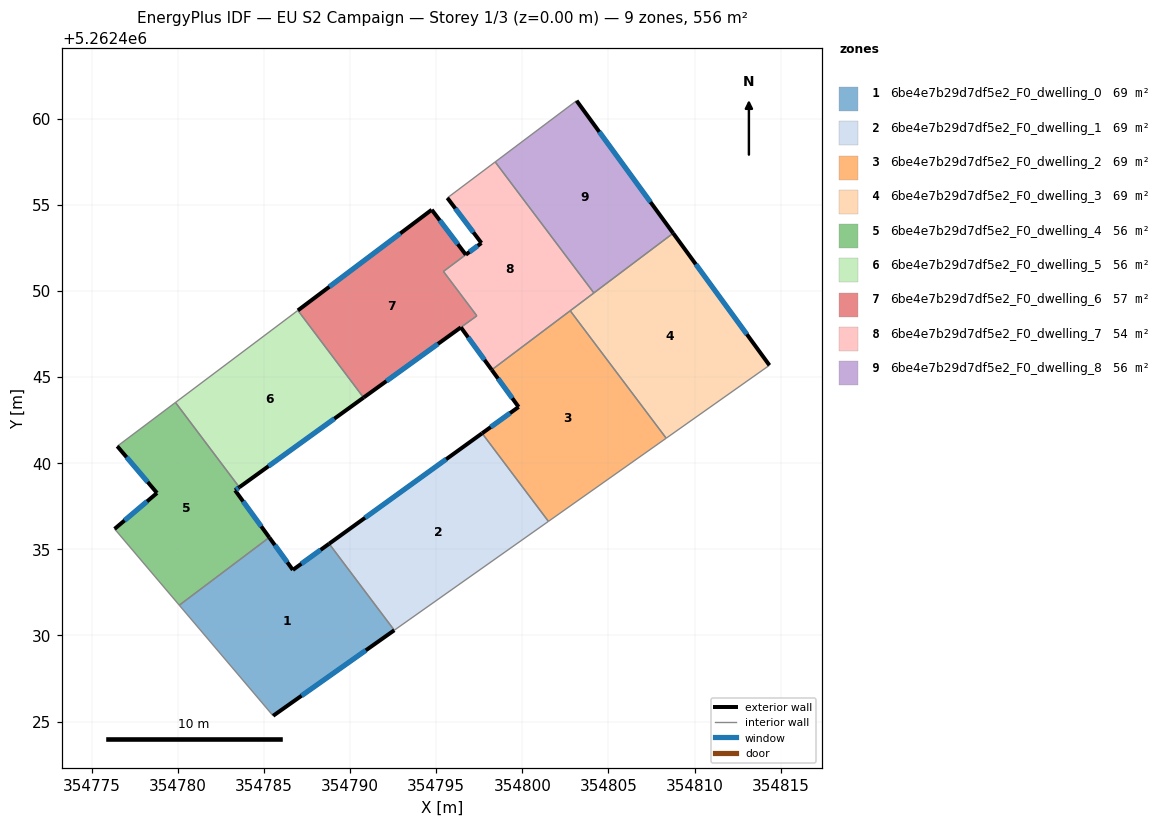
=== STOREY PLAN SPEC (per zone: floor XY polygon, exterior-wall plan segments, windows/doors) ===
zone 1: 6be4e7b29d7df5e2_F0_dwelling_0  (69.4 m²)
  floor: (354788.79, 5262435.32) (354792.57, 5262430.30) (354785.54, 5262425.33) (354780.09, 5262431.75) (354785.32, 5262435.69) (354786.68, 5262433.80)
  exterior wall: (354785.54, 5262425.33) – (354792.57, 5262430.30)  [8.6 m]
    window: (354787.19, 5262426.50) – (354790.92, 5262429.14)  [7.3 m²]
  exterior wall: (354786.68, 5262433.80) – (354785.32, 5262435.69)  [2.3 m]
    window: (354786.36, 5262434.25) – (354785.64, 5262435.25)  [2.0 m²]
  exterior wall: (354788.79, 5262435.32) – (354786.68, 5262433.80)  [2.6 m]
    window: (354788.30, 5262434.97) – (354787.18, 5262434.16)  [2.2 m²]
  interior walls: 3
zone 2: 6be4e7b29d7df5e2_F0_dwelling_1  (69.4 m²)
  floor: (354797.67, 5262441.73) (354801.52, 5262436.62) (354792.57, 5262430.30) (354788.79, 5262435.32)
  exterior wall: (354797.67, 5262441.73) – (354788.79, 5262435.32)  [11.0 m]
    window: (354795.58, 5262440.23) – (354790.88, 5262436.83)  [9.2 m²]
  interior walls: 3
zone 3: 6be4e7b29d7df5e2_F0_dwelling_2  (69.4 m²)
  floor: (354802.78, 5262448.85) (354808.35, 5262441.45) (354801.52, 5262436.62) (354797.67, 5262441.73) (354799.79, 5262443.26) (354798.23, 5262445.42)
  exterior wall: (354799.79, 5262443.26) – (354797.67, 5262441.73)  [2.6 m]
    window: (354799.29, 5262442.90) – (354798.17, 5262442.09)  [2.2 m²]
  exterior wall: (354798.23, 5262445.42) – (354799.79, 5262443.26)  [2.7 m]
    window: (354798.59, 5262444.91) – (354799.42, 5262443.77)  [2.2 m²]
  interior walls: 4
zone 4: 6be4e7b29d7df5e2_F0_dwelling_3  (69.4 m²)
  floor: (354808.76, 5262453.35) (354814.35, 5262445.68) (354808.35, 5262441.45) (354802.78, 5262448.85)
  exterior wall: (354814.35, 5262445.68) – (354808.76, 5262453.35)  [9.5 m]
    window: (354813.04, 5262447.48) – (354810.07, 5262451.55)  [8.0 m²]
  interior walls: 4
zone 5: 6be4e7b29d7df5e2_F0_dwelling_4  (55.6 m²)
  floor: (354783.58, 5262438.60) (354783.33, 5262438.42) (354785.32, 5262435.69) (354780.09, 5262431.75) (354776.34, 5262436.18) (354778.80, 5262438.27) (354776.49, 5262440.98) (354779.87, 5262443.52)
  exterior wall: (354783.33, 5262438.42) – (354783.58, 5262438.60)  [0.3 m]
    window: (354783.39, 5262438.46) – (354783.52, 5262438.56)  [0.3 m²]
  exterior wall: (354785.32, 5262435.69) – (354783.33, 5262438.42)  [3.4 m]
    window: (354784.85, 5262436.33) – (354783.80, 5262437.78)  [2.9 m²]
  exterior wall: (354778.80, 5262438.27) – (354776.34, 5262436.18)  [3.2 m]
    window: (354778.22, 5262437.78) – (354776.91, 5262436.67)  [2.7 m²]
  exterior wall: (354776.49, 5262440.98) – (354778.80, 5262438.27)  [3.6 m]
    window: (354777.03, 5262440.35) – (354778.26, 5262438.91)  [3.0 m²]
  interior walls: 4
zone 6: 6be4e7b29d7df5e2_F0_dwelling_5  (55.6 m²)
  floor: (354786.98, 5262448.87) (354790.79, 5262443.80) (354783.58, 5262438.60) (354779.87, 5262443.52)
  exterior wall: (354783.58, 5262438.60) – (354790.79, 5262443.80)  [8.9 m]
    window: (354785.27, 5262439.82) – (354789.10, 5262442.58)  [7.5 m²]
  interior walls: 3
zone 7: 6be4e7b29d7df5e2_F0_dwelling_6  (57.3 m²)
  floor: (354794.75, 5262454.71) (354796.72, 5262452.10) (354795.42, 5262451.13) (354797.36, 5262448.55) (354790.79, 5262443.80) (354786.98, 5262448.87)
  exterior wall: (354790.79, 5262443.80) – (354796.43, 5262447.88)  [7.0 m]
    window: (354792.11, 5262444.76) – (354795.11, 5262446.92)  [5.9 m²]
  exterior wall: (354794.75, 5262454.71) – (354786.98, 5262448.87)  [9.7 m]
    window: (354792.92, 5262453.34) – (354788.80, 5262450.24)  [8.2 m²]
  exterior wall: (354796.72, 5262452.10) – (354794.75, 5262454.71)  [3.3 m]
    window: (354796.26, 5262452.71) – (354795.21, 5262454.10)  [2.8 m²]
  interior walls: 4
zone 8: 6be4e7b29d7df5e2_F0_dwelling_7  (53.8 m²)
  floor: (354798.43, 5262457.49) (354804.16, 5262449.88) (354798.23, 5262445.42) (354796.44, 5262447.88) (354797.36, 5262448.55) (354795.43, 5262451.12) (354796.72, 5262452.10) (354797.63, 5262452.78) (354795.65, 5262455.40)
  exterior wall: (354797.63, 5262452.78) – (354796.72, 5262452.10)  [1.1 m]
    window: (354797.42, 5262452.62) – (354796.94, 5262452.26)  [1.0 m²]
  exterior wall: (354795.65, 5262455.40) – (354797.63, 5262452.78)  [3.3 m]
    window: (354796.12, 5262454.78) – (354797.16, 5262453.39)  [2.8 m²]
  exterior wall: (354796.44, 5262447.88) – (354798.23, 5262445.42)  [3.0 m]
    window: (354796.86, 5262447.30) – (354797.81, 5262445.99)  [2.6 m²]
  interior walls: 7
zone 9: 6be4e7b29d7df5e2_F0_dwelling_8  (55.6 m²)
  floor: (354803.15, 5262461.04) (354808.76, 5262453.35) (354804.16, 5262449.88) (354798.43, 5262457.49)
  exterior wall: (354808.76, 5262453.35) – (354803.15, 5262461.04)  [9.5 m]
    window: (354807.44, 5262455.15) – (354804.47, 5262459.23)  [8.0 m²]
  interior walls: 3

=== DERIVED (storey summary) ===
Building: EU S2 Campaign
Storey: 1 of 3  (floor level z = 0.00 m)
Storey gross floor area: 555.6 m²
Zones on this storey: 9
  - 6be4e7b29d7df5e2_F0_dwelling_0: floor 69.4 m²; exterior wall 13.5 m (40.6 m²); 3 window(s) 11.4 m²; WWR 28.1%
  - 6be4e7b29d7df5e2_F0_dwelling_1: floor 69.4 m²; exterior wall 11.0 m (32.9 m²); 1 window(s) 9.2 m²; WWR 28.1%
  - 6be4e7b29d7df5e2_F0_dwelling_2: floor 69.4 m²; exterior wall 5.3 m (15.8 m²); 2 window(s) 4.4 m²; WWR 28.1%
  - 6be4e7b29d7df5e2_F0_dwelling_3: floor 69.4 m²; exterior wall 9.5 m (28.5 m²); 1 window(s) 8.0 m²; WWR 28.1%
  - 6be4e7b29d7df5e2_F0_dwelling_4: floor 55.6 m²; exterior wall 10.5 m (31.4 m²); 4 window(s) 8.8 m²; WWR 28.1%
  - 6be4e7b29d7df5e2_F0_dwelling_5: floor 55.6 m²; exterior wall 8.9 m (26.7 m²); 1 window(s) 7.5 m²; WWR 28.1%
  - 6be4e7b29d7df5e2_F0_dwelling_6: floor 57.3 m²; exterior wall 20.0 m (59.9 m²); 3 window(s) 16.8 m²; WWR 28.1%
  - 6be4e7b29d7df5e2_F0_dwelling_7: floor 53.8 m²; exterior wall 7.5 m (22.4 m²); 3 window(s) 6.3 m²; WWR 28.1%
  - 6be4e7b29d7df5e2_F0_dwelling_8: floor 55.6 m²; exterior wall 9.5 m (28.6 m²); 1 window(s) 8.0 m²; WWR 28.1%
Zone adjacency (shared interzone walls):
  - 6be4e7b29d7df5e2_F0_dwelling_0 ↔ 6be4e7b29d7df5e2_F0_dwelling_1
  - 6be4e7b29d7df5e2_F0_dwelling_0 ↔ 6be4e7b29d7df5e2_F0_dwelling_4
  - 6be4e7b29d7df5e2_F0_dwelling_1 ↔ 6be4e7b29d7df5e2_F0_dwelling_2
  - 6be4e7b29d7df5e2_F0_dwelling_2 ↔ 6be4e7b29d7df5e2_F0_dwelling_3
  - 6be4e7b29d7df5e2_F0_dwelling_2 ↔ 6be4e7b29d7df5e2_F0_dwelling_7
  - 6be4e7b29d7df5e2_F0_dwelling_3 ↔ 6be4e7b29d7df5e2_F0_dwelling_7
  - 6be4e7b29d7df5e2_F0_dwelling_3 ↔ 6be4e7b29d7df5e2_F0_dwelling_8
  - 6be4e7b29d7df5e2_F0_dwelling_4 ↔ 6be4e7b29d7df5e2_F0_dwelling_5
  - 6be4e7b29d7df5e2_F0_dwelling_5 ↔ 6be4e7b29d7df5e2_F0_dwelling_6
  - 6be4e7b29d7df5e2_F0_dwelling_6 ↔ 6be4e7b29d7df5e2_F0_dwelling_7
  - 6be4e7b29d7df5e2_F0_dwelling_7 ↔ 6be4e7b29d7df5e2_F0_dwelling_8